Run: headless pygame with SDL's dummy video driver; simulated clock (each Clock.tick advances the game by its frame time, no real sleeping); random seed 0; keys injected as events and as key.get_pressed() state; mouse plan: one left click at the window centre at the start of phase 2, then a move to the lower-right quarter at the start of phase 3.
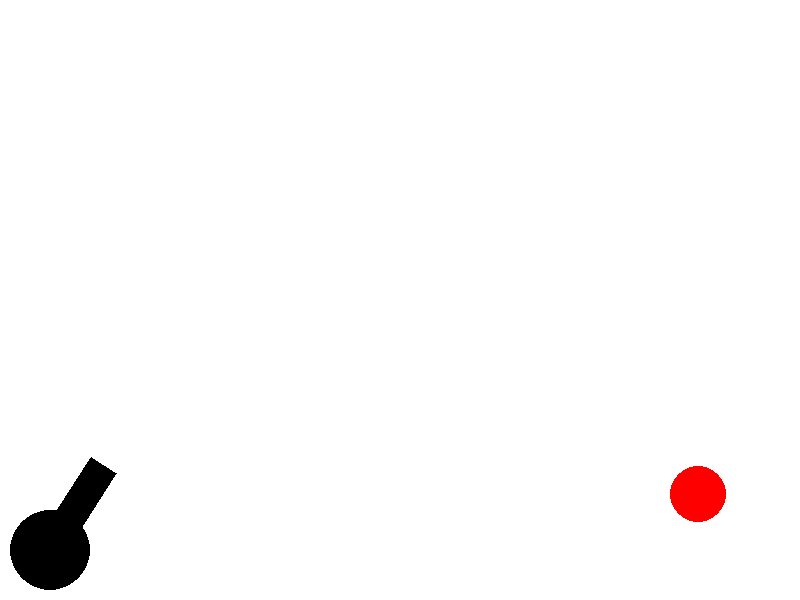
Frame 1 of 4 · flips 1–60 · no input
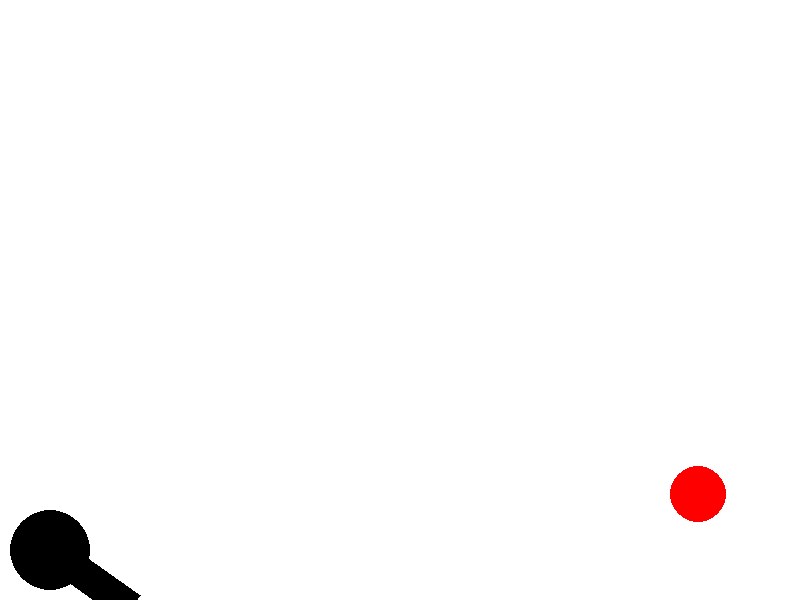
Frame 2 of 4 · flips 61–180 · clicked the window centre · tapped SPACE, RETURN · held RIGHT (→), D
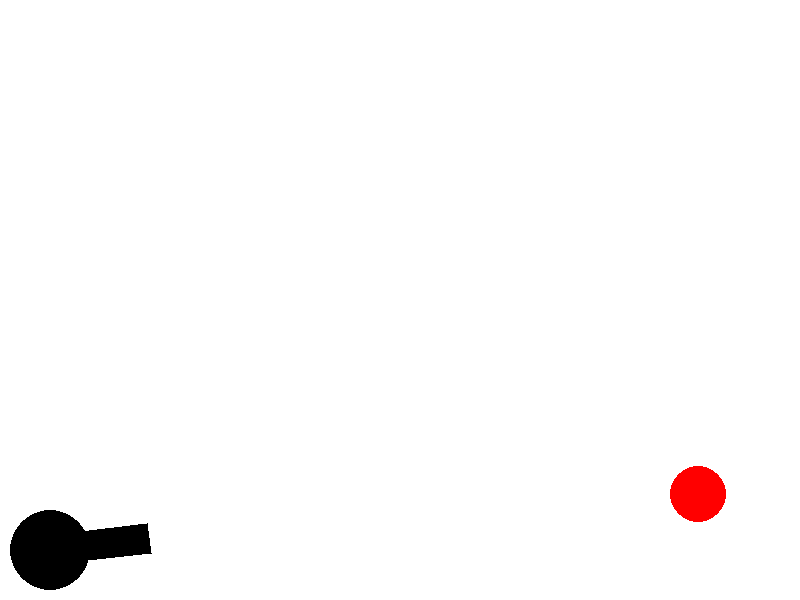
Frame 3 of 4 · flips 181–300 · moved the mouse to the lower-right quarter · held DOWN (↓), S
Frame 4 of 4 · flips 301–420 · held LEFT (←), A, UP (↑), W · screen unchanged from frame 3, image omitted

The pygame program that drew these frames:

import math
from random import choice
from pygame.draw import *

import pygame


FPS = 30

RED = 0xFF0000
BLUE = 0x0000FF
YELLOW = 0xFFC91F
GREEN = 0x00FF00
MAGENTA = 0xFF03B8
CYAN = 0x00FFCC
BLACK = (0, 0, 0)
WHITE = 0xFFFFFF
GREY = 0x7D7D7D
GAME_COLORS = [RED, BLUE, YELLOW, GREEN, MAGENTA, CYAN]

WIDTH = 800
HEIGHT = 600

X = 50 #координата левого конца пушки
Y = 550 #координата левого конца пушки
class Ball:
    def __init__(self, screen: pygame.Surface):
        """ Конструктор класса ball

        Args:
        x - начальное положение мяча по горизонтали
        y - начальное положение мяча по вертикали
        """
        self.screen = screen
        self.x = X
        self.y = Y
        self.r = 10
        self.vx = 0
        self.vy = 0
        self.color = choice(GAME_COLORS)
        self.live = 30

    def move(self):
        """Переместить мяч по прошествии единицы времени.

        Метод описывает перемещение мяча за один кадр перерисовки. То есть, обновляет значения
        self.x и self.y с учетом скоростей self.vx и self.vy, силы гравитации, действующей на мяч,
        и стен по краям окна (размер окна 800х600).
        """
        # FIXME
        self.x += self.vx
        self.y -= self.vy
        self.vy -= 10 // FPS
        if min(WIDTH - self.x, self.x) <= self.r:
            self.vx = -self.vx
        if HEIGHT - self.y <= self.r:
            self.vy = -self.vy

    def draw(self):
        pygame.draw.circle(self.screen, self.color, (self.x, self.y), self.r)

    def hittest(self, obj):
        """Функция проверяет сталкивалкивается ли данный обьект с целью, описываемой в обьекте obj.

        Args:
            obj: Обьект, с которым проверяется столкновение.
        Returns:
            Возвращает True в случае столкновения мяча и цели. В противном случае возвращает False.
        """
        # FIXME

        return False


class Gun:
    def __init__(self, screen):
        self.screen = screen
        self.x = X
        self.y = Y
        self.a = 30 #ширина пушки
        self.b = 100 #длина пушки
        self.r = 20 #радиус колёс пушки
        self.f2_power = 10
        self.f2_on = 0
        self.an = 1 #angle
        self.color = GREY

    def fire2_start(self, event):
        self.f2_on = 1

    def fire2_end(self, event):
        """Выстрел мячом.

        Происходит при отпускании кнопки мыши.
        Начальные значения компонент скорости мяча vx и vy зависят от положения мыши.
        """
        global balls, bullet
        bullet += 1
        new_ball = Ball(self.screen)
        new_ball.r += 5
        self.an = math.atan2((event.pos[1]-new_ball.y), (event.pos[0]-new_ball.x))
        new_ball.vx = self.f2_power * math.cos(self.an)
        new_ball.vy = - self.f2_power * math.sin(self.an)
        balls.append(new_ball)
        self.f2_on = 0
        self.f2_power = 10

    def targetting(self, event):
        """Прицеливание. Зависит от положения мыши."""
        if event:
            self.an = math.atan((self.y-event.pos[1]) / (event.pos[0]-self.x))
        if self.f2_on:
            self.color = RED
        else:
            self.color = GREY

    def draw(self):
        # FIXIT don't know how to do it
        a = self.a
        b = self.b
        x = self.x
        y = self.y
        sina = math.sin(self.an)
        cosa = math.cos(self.an)
        polygon(screen, BLACK, [(x + a/2*sina, y + a/2*cosa),
                                (x + a/2*sina + b*cosa, y + a/2*cosa - b*sina),
                                (x - a/2*sina + b*cosa, y - a/2*cosa - b*sina),
                                (x - a/2*sina, y - a/2*cosa),
                                (x + a/2*sina, y + a/2*cosa)])
        circle(screen, BLACK, (x, y), 40)

    def power_up(self):
        if self.f2_on:
            if self.f2_power < 100:
                self.f2_power += 1
            self.color = RED
        else:
            self.color = GREY


class Target:
    def __init__(self, screen):
        self.screen = screen
        self.points = 0
        self.live = 1
    # FIXME: don't work!!! How to call this functions when object is created?
        self.new_target()

    def new_target(self):
        """ Инициализация новой цели. """
        x = self.x = choice(list(range(600, 781)))
        y = self.y = choice(list(range(300, 551)))
        r = self.r = choice(list(range(2, 50))) #[range()]?
        color = self.color = choice(GAME_COLORS)

    def hit(self, points=1):
        """Попадание шарика в цель."""
        self.points += points

    def draw(self):
        circle(screen, RED, (self.x, self.y), self.r)


pygame.init()
screen = pygame.display.set_mode((WIDTH, HEIGHT))
bullet = 0
balls = []

clock = pygame.time.Clock()
gun = Gun(screen)
target = Target(screen)
finished = False

while not finished:
    screen.fill(WHITE)
    gun.draw()
    target.draw()
    for b in balls:
        b.draw()
    pygame.display.update()

    clock.tick(FPS)
    for event in pygame.event.get():
        if event.type == pygame.QUIT:
            finished = True
        elif event.type == pygame.MOUSEBUTTONDOWN:
            gun.fire2_start(event)
        elif event.type == pygame.MOUSEBUTTONUP:
            gun.fire2_end(event)
        elif event.type == pygame.MOUSEMOTION:
            gun.targetting(event)

    for b in balls:
        b.move()
        if b.hittest(target) and target.live:
            target.live = 0
            target.hit()
            target.new_target()
    gun.power_up()

pygame.quit()
